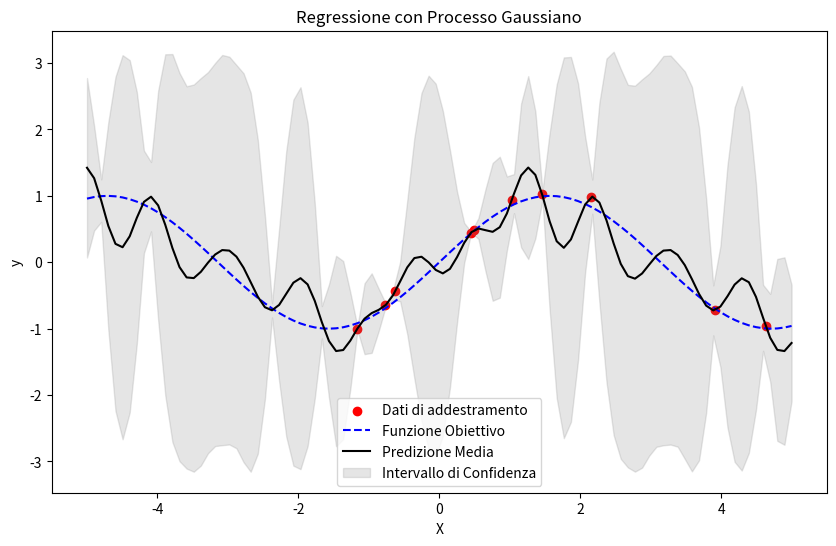

Python code for this plot:
import numpy as np

# Definisci la funzione obiettivo
def funzione_obiettivo(x):
    return np.sin(x)

# Genera dati di addestramento
np.random.seed(0)

n_train = 10

X_train = np.random.uniform(-5, 5, size=(n_train, 1))
y_train = funzione_obiettivo(X_train) + np.random.normal(0, 0.1, size=(n_train, 1))

# Definisci il kernel (covarianza)
def kernel(x1, x2, l=1.0, sigma_f=1.0):
    sqdist = np.sum(x1**2, 1).reshape(-1, 1) + np.sum(x2**2, 1) - 2 * np.dot(x1, x2.T)
    return sigma_f**2 * np.exp(-0.5 / l**2 * sqdist)

def dirichlet(x1, x2, n=8):
    d1 = x1.shape[0]
    d2 = x2.shape[0]

    mat = np.zeros((d1,d2))
    for i in range(d1):
        for j in range(d2):
            if x1[i]-x2[j]==0:
                mat[i,j] = n+0.5
            else:
                mat[i,j] = np.sin((n+0.5)*(x1[i]-x2[j]))/np.sin(x1[i]-x2[j])

    return mat

def werner(x1, x2, n=8):
    d1 = x1.shape[0]
    d2 = x2.shape[0]

    mat = np.zeros((d1,d2))
    for i in range(d1):
        for j in range(d2):
            if x1[i]-x2[j]==0:
                mat[i,j] = 1 + n
            else:
                mat[i,j] = 1 + np.sin(n*(x1[i]-x2[j])/2)/np.sin((x1[i]-x2[j])/2)*np.cos((n+1)*(x1[i]-x2[j])/2)
    
    return mat


# Definisci il modello di regressione con processo gaussiano
class GaussianProcessRegressor:
    def __init__(self, kernel, sigma_y=1e-8):
        self.kernel = kernel
        self.sigma_y = sigma_y

    def fit(self, X, y):
        self.X_train = X
        self.y_train = y
        self.K = self.kernel(X, X)
        self.K += self.sigma_y**2 * np.eye(X.shape[0])
        self.L = np.linalg.cholesky(self.K)

    def predict(self, X_test):
        K_s = self.kernel(self.X_train, X_test)
        L_inv = np.linalg.solve(self.L, K_s)
        mu = np.dot(L_inv.T, np.linalg.solve(self.L, self.y_train))
        v = np.linalg.solve(self.L, K_s)
        var = self.kernel(X_test, X_test) - np.dot(L_inv.T, L_inv) + self.sigma_y**2
        return mu.flatten(), np.diagonal(var)

# Addestramento del modello
# gp = GaussianProcessRegressor(kernel=kernel, sigma_y=1e-6)
gp = GaussianProcessRegressor(kernel=werner, sigma_y=1e-6)
gp.fit(X_train, y_train)

# Genera dati di test
X_test = np.linspace(-5, 5, num=100).reshape(-1, 1)

# Fai previsioni con il modello addestrato
y_pred_mean, y_pred_var = gp.predict(X_test)

# Plot dei risultati
import matplotlib.pyplot as plt

plt.figure(figsize=(10, 6))
plt.scatter(X_train, y_train, c='red', label='Dati di addestramento')
plt.plot(X_test, funzione_obiettivo(X_test), 'b--', label='Funzione Obiettivo')
plt.plot(X_test, y_pred_mean, 'k-', label='Predizione Media')
plt.fill_between(X_test.flatten(), y_pred_mean - np.sqrt(y_pred_var), y_pred_mean + np.sqrt(y_pred_var), color='gray', alpha=0.2, label='Intervallo di Confidenza')
plt.legend()
plt.xlabel('X')
plt.ylabel('y')
plt.title('Regressione con Processo Gaussiano')
plt.show()